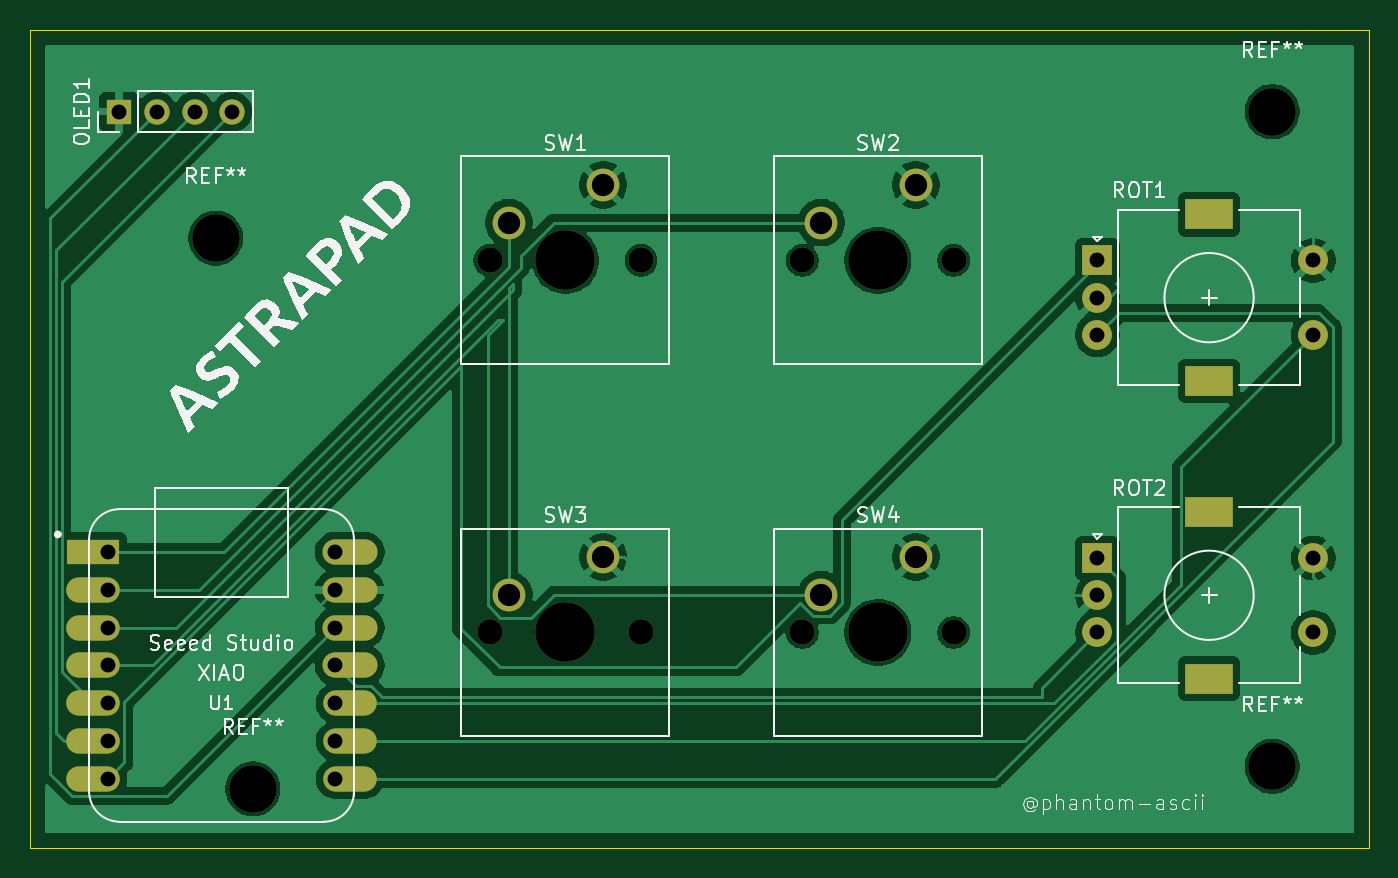
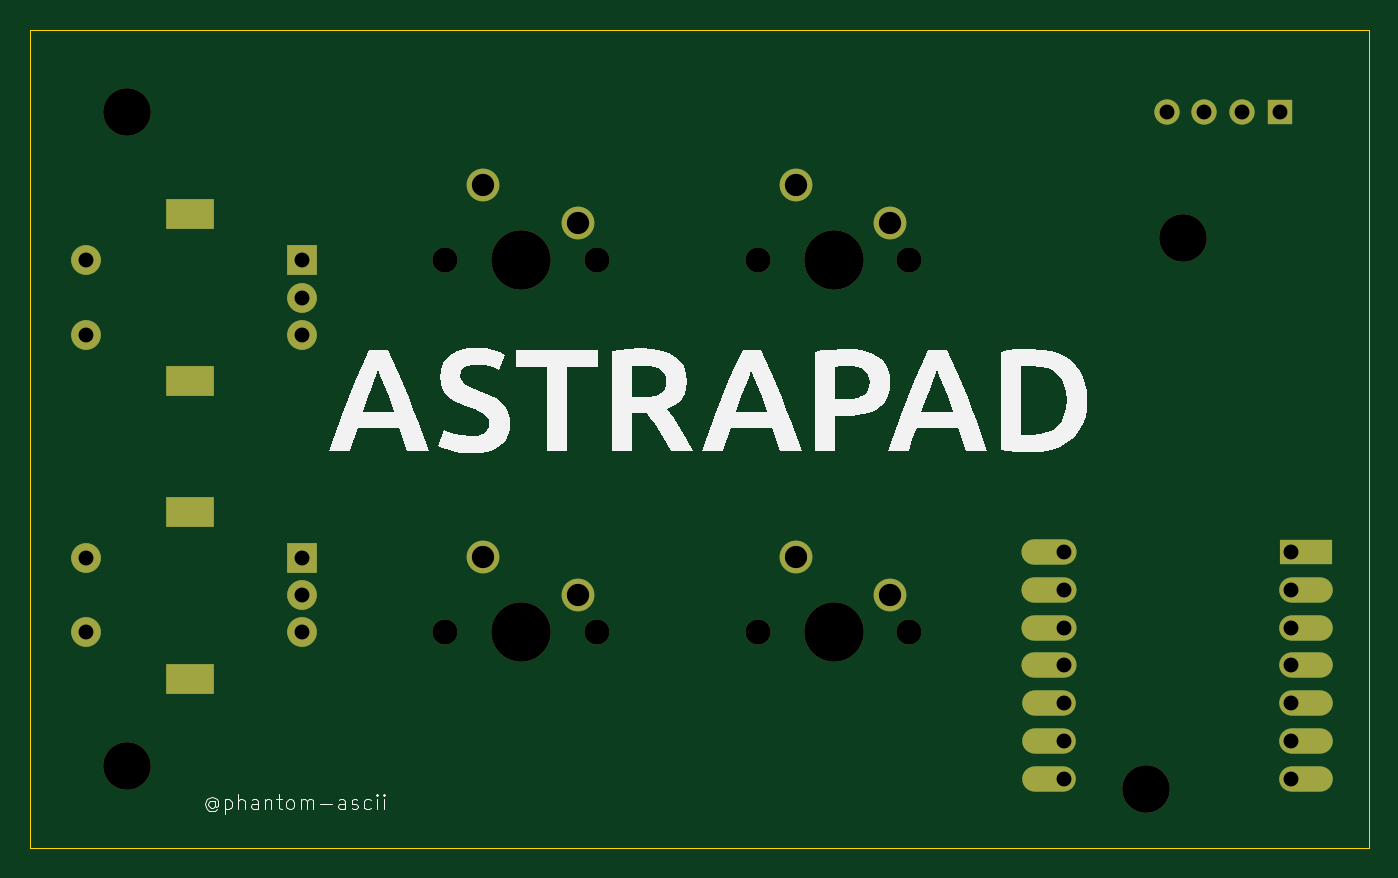
Circuit board: 11 layer files. Board 90.0 x 55.0 mm.
- bottom_copper: astrapad-B_Cu.gbr (3735 bytes)
- bottom_mask: astrapad-B_Mask.gbr (2613 bytes)
- paste: astrapad-B_Paste.gbr (495 bytes)
- bottom_silk: astrapad-B_Silkscreen.gbr (17247 bytes)
- outline: astrapad-Edge_Cuts.gbr (652 bytes)
- top_copper: astrapad-F_Cu.gbr (75381 bytes)
- top_mask: astrapad-F_Mask.gbr (2613 bytes)
- paste: astrapad-F_Paste.gbr (495 bytes)
- top_silk: astrapad-F_Silkscreen.gbr (47852 bytes)
- drill: astrapad-NPTH.drl (722 bytes)
- drill: astrapad-PTH.drl (1181 bytes)

=== bottom_copper: astrapad-B_Cu.gbr ===
%TF.GenerationSoftware,KiCad,Pcbnew,10.0.5-10.0.5~ubuntu26.04.1*%
%TF.CreationDate,2026-08-20T20:18:31+01:00*%
%TF.ProjectId,astrapad,61737472-6170-4616-942e-6b696361645f,rev?*%
%TF.SameCoordinates,Original*%
%TF.FileFunction,Copper,L2,Bot*%
%TF.FilePolarity,Positive*%
%FSLAX46Y46*%
G04 Gerber Fmt 4.6, Leading zero omitted, Abs format (unit mm)*
G04 Created by KiCad (PCBNEW 10.0.5-10.0.5~ubuntu26.04.1) date 2026-08-20 20:18:31*
%MOMM*%
%LPD*%
G01*
G04 APERTURE LIST*
%TA.AperFunction,ComponentPad*%
%ADD10C,2.200000*%
%TD*%
%TA.AperFunction,ComponentPad*%
%ADD11R,1.700000X1.700000*%
%TD*%
%TA.AperFunction,ComponentPad*%
%ADD12C,1.700000*%
%TD*%
%TA.AperFunction,ComponentPad*%
%ADD13R,2.000000X2.000000*%
%TD*%
%TA.AperFunction,ComponentPad*%
%ADD14C,2.000000*%
%TD*%
%TA.AperFunction,ComponentPad*%
%ADD15R,3.200000X2.000000*%
%TD*%
%TA.AperFunction,ComponentPad*%
%ADD16R,3.500000X1.700000*%
%TD*%
%TA.AperFunction,ComponentPad*%
%ADD17O,3.600000X1.700000*%
%TD*%
%TA.AperFunction,ComponentPad*%
%ADD18O,3.700000X1.700000*%
%TD*%
G04 APERTURE END LIST*
D10*
%TO.P,SW3,1,1_1*%
%TO.N,GND*%
X144040000Y-108420000D03*
%TO.P,SW3,2,2_2*%
%TO.N,Net-(U1-PA10_A2_D2)*%
X137690000Y-110960000D03*
%TD*%
%TO.P,SW1,1,1_1*%
%TO.N,GND*%
X144040000Y-83420000D03*
%TO.P,SW1,2,2_2*%
%TO.N,Net-(U1-PA02_A0_D0)*%
X137690000Y-85960000D03*
%TD*%
D11*
%TO.P,OLED1,1,Pin_1_1*%
%TO.N,GND*%
X111500000Y-78500000D03*
D12*
%TO.P,OLED1,2,Pin_2_2*%
%TO.N,/VCC*%
X114040000Y-78500000D03*
%TO.P,OLED1,3,Pin_3_3*%
%TO.N,/SCL*%
X116580000Y-78500000D03*
%TO.P,OLED1,4,Pin_4_4*%
%TO.N,/SDA*%
X119120000Y-78500000D03*
%TD*%
D13*
%TO.P,ROT2,A,A_A*%
%TO.N,/ROT2_A*%
X177250000Y-108500000D03*
D14*
%TO.P,ROT2,B,B_B*%
%TO.N,/ROT2_B*%
X177250000Y-113500000D03*
%TO.P,ROT2,C,C_C*%
%TO.N,GND*%
X177250000Y-111000000D03*
D15*
%TO.P,ROT2,MP*%
%TO.N,N/C*%
X184750000Y-105400000D03*
X184750000Y-116600000D03*
D14*
%TO.P,ROT2,S1,S1_S1*%
%TO.N,unconnected-(ROT2-PadS1)*%
X191750000Y-113500000D03*
%TO.P,ROT2,S2,S2_S2*%
%TO.N,GND*%
X191750000Y-108500000D03*
%TD*%
D16*
%TO.P,U1,1,PA02_A0_D0_1*%
%TO.N,Net-(U1-PA02_A0_D0)*%
X109764500Y-108092015D03*
D17*
%TO.P,U1,2,PA4_A1_D1_2*%
%TO.N,Net-(U1-PA4_A1_D1)*%
X109764500Y-110632015D03*
%TO.P,U1,3,PA10_A2_D2_3*%
%TO.N,Net-(U1-PA10_A2_D2)*%
X109764500Y-113172015D03*
%TO.P,U1,4,PA11_A3_D3_4*%
%TO.N,Net-(U1-PA11_A3_D3)*%
X109764500Y-115712015D03*
%TO.P,U1,5,PA8_A4_D4_SDA_5*%
%TO.N,/SDA*%
X109764500Y-118252015D03*
%TO.P,U1,6,PA9_A5_D5_SCL_6*%
%TO.N,/SCL*%
X109764500Y-120792015D03*
%TO.P,U1,7,PB08_A6_D6_TX_7*%
%TO.N,/ROT1_A*%
X109764500Y-123332015D03*
%TO.P,U1,8,PB09_A7_D7_RX_8*%
%TO.N,/ROT1_B*%
X127014500Y-123332015D03*
%TO.P,U1,9,PA7_A8_D8_SCK_9*%
%TO.N,/ROT1_S*%
X127014500Y-120792015D03*
%TO.P,U1,10,PA5_A9_D9_MISO_10*%
%TO.N,/ROT2_A*%
X127014500Y-118252015D03*
D18*
%TO.P,U1,11,PA6_A10_D10_MOSI_11*%
%TO.N,/ROT2_B*%
X127014500Y-115712015D03*
%TO.P,U1,12,3V3_12*%
%TO.N,/VCC*%
X127014500Y-113172015D03*
%TO.P,U1,13,GND_13*%
%TO.N,GND*%
X127014500Y-110632015D03*
%TO.P,U1,14,5V_14*%
%TO.N,unconnected-(U1-5V-Pad14)*%
X127014500Y-108092015D03*
%TD*%
D13*
%TO.P,ROT1,A,A_A*%
%TO.N,/ROT1_A*%
X177250000Y-88500000D03*
D14*
%TO.P,ROT1,B,B_B*%
%TO.N,/ROT1_B*%
X177250000Y-93500000D03*
%TO.P,ROT1,C,C_C*%
%TO.N,GND*%
X177250000Y-91000000D03*
D15*
%TO.P,ROT1,MP*%
%TO.N,N/C*%
X184750000Y-85400000D03*
X184750000Y-96600000D03*
D14*
%TO.P,ROT1,S1,S1_S1*%
%TO.N,/ROT1_S*%
X191750000Y-93500000D03*
%TO.P,ROT1,S2,S2_S2*%
%TO.N,GND*%
X191750000Y-88500000D03*
%TD*%
D10*
%TO.P,SW2,1,1_1*%
%TO.N,GND*%
X165040000Y-83420000D03*
%TO.P,SW2,2,2_2*%
%TO.N,Net-(U1-PA4_A1_D1)*%
X158690000Y-85960000D03*
%TD*%
%TO.P,SW4,1,1_1*%
%TO.N,GND*%
X165040000Y-108420000D03*
%TO.P,SW4,2,2_2*%
%TO.N,Net-(U1-PA11_A3_D3)*%
X158690000Y-110960000D03*
%TD*%
M02*

=== bottom_mask: astrapad-B_Mask.gbr ===
%TF.GenerationSoftware,KiCad,Pcbnew,10.0.5-10.0.5~ubuntu26.04.1*%
%TF.CreationDate,2026-08-20T20:18:31+01:00*%
%TF.ProjectId,astrapad,61737472-6170-4616-942e-6b696361645f,rev?*%
%TF.SameCoordinates,Original*%
%TF.FileFunction,Soldermask,Bot*%
%TF.FilePolarity,Negative*%
%FSLAX46Y46*%
G04 Gerber Fmt 4.6, Leading zero omitted, Abs format (unit mm)*
G04 Created by KiCad (PCBNEW 10.0.5-10.0.5~ubuntu26.04.1) date 2026-08-20 20:18:31*
%MOMM*%
%LPD*%
G01*
G04 APERTURE LIST*
%ADD10C,3.200000*%
%ADD11C,1.700000*%
%ADD12C,4.000000*%
%ADD13C,2.200000*%
%ADD14R,1.700000X1.700000*%
%ADD15R,2.000000X2.000000*%
%ADD16C,2.000000*%
%ADD17R,3.200000X2.000000*%
%ADD18R,3.500000X1.700000*%
%ADD19O,3.600000X1.700000*%
%ADD20O,3.700000X1.700000*%
G04 APERTURE END LIST*
D10*
%TO.C,REF\u002A\u002A*%
X118000000Y-87000000D03*
%TD*%
%TO.C,REF\u002A\u002A*%
X120500000Y-124000000D03*
%TD*%
%TO.C,REF\u002A\u002A*%
X189000000Y-122500000D03*
%TD*%
%TO.C,REF\u002A\u002A*%
X189000000Y-78500000D03*
%TD*%
D11*
%TO.C,SW3*%
X136420000Y-113500000D03*
D12*
X141500000Y-113500000D03*
D11*
X146580000Y-113500000D03*
D13*
X144040000Y-108420000D03*
X137690000Y-110960000D03*
%TD*%
D11*
%TO.C,SW1*%
X136420000Y-88500000D03*
D12*
X141500000Y-88500000D03*
D11*
X146580000Y-88500000D03*
D13*
X144040000Y-83420000D03*
X137690000Y-85960000D03*
%TD*%
D14*
%TO.C,OLED1*%
X111500000Y-78500000D03*
D11*
X114040000Y-78500000D03*
X116580000Y-78500000D03*
X119120000Y-78500000D03*
%TD*%
D15*
%TO.C,ROT2*%
X177250000Y-108500000D03*
D16*
X177250000Y-113500000D03*
X177250000Y-111000000D03*
D17*
X184750000Y-105400000D03*
X184750000Y-116600000D03*
D16*
X191750000Y-113500000D03*
X191750000Y-108500000D03*
%TD*%
D18*
%TO.C,U1*%
X109764500Y-108092015D03*
D19*
X109764500Y-110632015D03*
X109764500Y-113172015D03*
X109764500Y-115712015D03*
X109764500Y-118252015D03*
X109764500Y-120792015D03*
X109764500Y-123332015D03*
X127014500Y-123332015D03*
X127014500Y-120792015D03*
X127014500Y-118252015D03*
D20*
X127014500Y-115712015D03*
X127014500Y-113172015D03*
X127014500Y-110632015D03*
X127014500Y-108092015D03*
%TD*%
D15*
%TO.C,ROT1*%
X177250000Y-88500000D03*
D16*
X177250000Y-93500000D03*
X177250000Y-91000000D03*
D17*
X184750000Y-85400000D03*
X184750000Y-96600000D03*
D16*
X191750000Y-93500000D03*
X191750000Y-88500000D03*
%TD*%
D11*
%TO.C,SW2*%
X157420000Y-88500000D03*
D12*
X162500000Y-88500000D03*
D11*
X167580000Y-88500000D03*
D13*
X165040000Y-83420000D03*
X158690000Y-85960000D03*
%TD*%
D11*
%TO.C,SW4*%
X157420000Y-113500000D03*
D12*
X162500000Y-113500000D03*
D11*
X167580000Y-113500000D03*
D13*
X165040000Y-108420000D03*
X158690000Y-110960000D03*
%TD*%
M02*

=== paste: astrapad-B_Paste.gbr ===
%TF.GenerationSoftware,KiCad,Pcbnew,10.0.5-10.0.5~ubuntu26.04.1*%
%TF.CreationDate,2026-08-20T20:18:31+01:00*%
%TF.ProjectId,astrapad,61737472-6170-4616-942e-6b696361645f,rev?*%
%TF.SameCoordinates,Original*%
%TF.FileFunction,Paste,Bot*%
%TF.FilePolarity,Positive*%
%FSLAX46Y46*%
G04 Gerber Fmt 4.6, Leading zero omitted, Abs format (unit mm)*
G04 Created by KiCad (PCBNEW 10.0.5-10.0.5~ubuntu26.04.1) date 2026-08-20 20:18:31*
%MOMM*%
%LPD*%
G01*
G04 APERTURE LIST*
G04 APERTURE END LIST*
M02*

=== bottom_silk: astrapad-B_Silkscreen.gbr (17247 bytes, source omitted) ===
=== outline: astrapad-Edge_Cuts.gbr ===
%TF.GenerationSoftware,KiCad,Pcbnew,10.0.5-10.0.5~ubuntu26.04.1*%
%TF.CreationDate,2026-08-20T20:18:31+01:00*%
%TF.ProjectId,astrapad,61737472-6170-4616-942e-6b696361645f,rev?*%
%TF.SameCoordinates,Original*%
%TF.FileFunction,Profile,NP*%
%FSLAX46Y46*%
G04 Gerber Fmt 4.6, Leading zero omitted, Abs format (unit mm)*
G04 Created by KiCad (PCBNEW 10.0.5-10.0.5~ubuntu26.04.1) date 2026-08-20 20:18:31*
%MOMM*%
%LPD*%
G01*
G04 APERTURE LIST*
%TA.AperFunction,Profile*%
%ADD10C,0.050000*%
%TD*%
G04 APERTURE END LIST*
D10*
X105500000Y-73000000D02*
X195500000Y-73000000D01*
X195500000Y-128000000D01*
X105500000Y-128000000D01*
X105500000Y-73000000D01*
M02*

=== top_copper: astrapad-F_Cu.gbr (75381 bytes, source omitted) ===
=== top_mask: astrapad-F_Mask.gbr ===
%TF.GenerationSoftware,KiCad,Pcbnew,10.0.5-10.0.5~ubuntu26.04.1*%
%TF.CreationDate,2026-08-20T20:18:31+01:00*%
%TF.ProjectId,astrapad,61737472-6170-4616-942e-6b696361645f,rev?*%
%TF.SameCoordinates,Original*%
%TF.FileFunction,Soldermask,Top*%
%TF.FilePolarity,Negative*%
%FSLAX46Y46*%
G04 Gerber Fmt 4.6, Leading zero omitted, Abs format (unit mm)*
G04 Created by KiCad (PCBNEW 10.0.5-10.0.5~ubuntu26.04.1) date 2026-08-20 20:18:31*
%MOMM*%
%LPD*%
G01*
G04 APERTURE LIST*
%ADD10C,3.200000*%
%ADD11C,1.700000*%
%ADD12C,4.000000*%
%ADD13C,2.200000*%
%ADD14R,1.700000X1.700000*%
%ADD15R,2.000000X2.000000*%
%ADD16C,2.000000*%
%ADD17R,3.200000X2.000000*%
%ADD18R,3.500000X1.700000*%
%ADD19O,3.600000X1.700000*%
%ADD20O,3.700000X1.700000*%
G04 APERTURE END LIST*
D10*
%TO.C,REF\u002A\u002A*%
X118000000Y-87000000D03*
%TD*%
%TO.C,REF\u002A\u002A*%
X120500000Y-124000000D03*
%TD*%
%TO.C,REF\u002A\u002A*%
X189000000Y-122500000D03*
%TD*%
%TO.C,REF\u002A\u002A*%
X189000000Y-78500000D03*
%TD*%
D11*
%TO.C,SW3*%
X136420000Y-113500000D03*
D12*
X141500000Y-113500000D03*
D11*
X146580000Y-113500000D03*
D13*
X144040000Y-108420000D03*
X137690000Y-110960000D03*
%TD*%
D11*
%TO.C,SW1*%
X136420000Y-88500000D03*
D12*
X141500000Y-88500000D03*
D11*
X146580000Y-88500000D03*
D13*
X144040000Y-83420000D03*
X137690000Y-85960000D03*
%TD*%
D14*
%TO.C,OLED1*%
X111500000Y-78500000D03*
D11*
X114040000Y-78500000D03*
X116580000Y-78500000D03*
X119120000Y-78500000D03*
%TD*%
D15*
%TO.C,ROT2*%
X177250000Y-108500000D03*
D16*
X177250000Y-113500000D03*
X177250000Y-111000000D03*
D17*
X184750000Y-105400000D03*
X184750000Y-116600000D03*
D16*
X191750000Y-113500000D03*
X191750000Y-108500000D03*
%TD*%
D18*
%TO.C,U1*%
X109764500Y-108092015D03*
D19*
X109764500Y-110632015D03*
X109764500Y-113172015D03*
X109764500Y-115712015D03*
X109764500Y-118252015D03*
X109764500Y-120792015D03*
X109764500Y-123332015D03*
X127014500Y-123332015D03*
X127014500Y-120792015D03*
X127014500Y-118252015D03*
D20*
X127014500Y-115712015D03*
X127014500Y-113172015D03*
X127014500Y-110632015D03*
X127014500Y-108092015D03*
%TD*%
D15*
%TO.C,ROT1*%
X177250000Y-88500000D03*
D16*
X177250000Y-93500000D03*
X177250000Y-91000000D03*
D17*
X184750000Y-85400000D03*
X184750000Y-96600000D03*
D16*
X191750000Y-93500000D03*
X191750000Y-88500000D03*
%TD*%
D11*
%TO.C,SW2*%
X157420000Y-88500000D03*
D12*
X162500000Y-88500000D03*
D11*
X167580000Y-88500000D03*
D13*
X165040000Y-83420000D03*
X158690000Y-85960000D03*
%TD*%
D11*
%TO.C,SW4*%
X157420000Y-113500000D03*
D12*
X162500000Y-113500000D03*
D11*
X167580000Y-113500000D03*
D13*
X165040000Y-108420000D03*
X158690000Y-110960000D03*
%TD*%
M02*

=== paste: astrapad-F_Paste.gbr ===
%TF.GenerationSoftware,KiCad,Pcbnew,10.0.5-10.0.5~ubuntu26.04.1*%
%TF.CreationDate,2026-08-20T20:18:31+01:00*%
%TF.ProjectId,astrapad,61737472-6170-4616-942e-6b696361645f,rev?*%
%TF.SameCoordinates,Original*%
%TF.FileFunction,Paste,Top*%
%TF.FilePolarity,Positive*%
%FSLAX46Y46*%
G04 Gerber Fmt 4.6, Leading zero omitted, Abs format (unit mm)*
G04 Created by KiCad (PCBNEW 10.0.5-10.0.5~ubuntu26.04.1) date 2026-08-20 20:18:31*
%MOMM*%
%LPD*%
G01*
G04 APERTURE LIST*
G04 APERTURE END LIST*
M02*

=== top_silk: astrapad-F_Silkscreen.gbr (47852 bytes, source omitted) ===
=== drill: astrapad-NPTH.drl ===
M48
; DRILL file KiCad 10.0.5-10.0.5~ubuntu26.04.1 date 2026-08-20T20:18:49
; FORMAT={-:-/ absolute / metric / decimal}
; #@! TF.CreationDate,2026-08-20T20:18:49+01:00
; #@! TF.GenerationSoftware,Kicad,Pcbnew,10.0.5-10.0.5~ubuntu26.04.1
; #@! TF.FileFunction,NonPlated,1,2,NPTH
FMAT,2
METRIC
; #@! TA.AperFunction,NonPlated,NPTH,ComponentDrill
T1C1.700
; #@! TA.AperFunction,NonPlated,NPTH,ComponentDrill
T2C3.200
; #@! TA.AperFunction,NonPlated,NPTH,ComponentDrill
T3C4.000
%
G90
G05
T1
X136.42Y-88.5
X136.42Y-113.5
X146.58Y-88.5
X146.58Y-113.5
X157.42Y-88.5
X157.42Y-113.5
X167.58Y-88.5
X167.58Y-113.5
T2
X118.0Y-87.0
X120.5Y-124.0
X189.0Y-78.5
X189.0Y-122.5
T3
X141.5Y-88.5
X141.5Y-113.5
X162.5Y-88.5
X162.5Y-113.5
M30

=== drill: astrapad-PTH.drl ===
M48
; DRILL file KiCad 10.0.5-10.0.5~ubuntu26.04.1 date 2026-08-20T20:18:49
; FORMAT={-:-/ absolute / metric / decimal}
; #@! TF.CreationDate,2026-08-20T20:18:49+01:00
; #@! TF.GenerationSoftware,Kicad,Pcbnew,10.0.5-10.0.5~ubuntu26.04.1
; #@! TF.FileFunction,Plated,1,2,PTH
FMAT,2
METRIC
; #@! TA.AperFunction,Plated,PTH,ComponentDrill
T1C1.000
; #@! TA.AperFunction,Plated,PTH,ComponentDrill
T2C1.500
%
G90
G05
T1
X110.764Y-108.092
X110.764Y-110.632
X110.764Y-113.172
X110.764Y-115.712
X110.764Y-118.252
X110.764Y-120.792
X110.764Y-123.332
X111.5Y-78.5
X114.04Y-78.5
X116.58Y-78.5
X119.12Y-78.5
X126.014Y-108.092
X126.014Y-110.632
X126.014Y-113.172
X126.014Y-115.712
X126.014Y-118.252
X126.014Y-120.792
X126.014Y-123.332
X177.25Y-88.5
X177.25Y-91.0
X177.25Y-93.5
X177.25Y-108.5
X177.25Y-111.0
X177.25Y-113.5
X191.75Y-88.5
X191.75Y-93.5
X191.75Y-108.5
X191.75Y-113.5
T2
X137.69Y-85.96
X137.69Y-110.96
X144.04Y-83.42
X144.04Y-108.42
X158.69Y-85.96
X158.69Y-110.96
X165.04Y-83.42
X165.04Y-108.42
T2
G00X184.1Y-85.4
M15
G01X185.4Y-85.4
M16
G05
G00X184.1Y-96.6
M15
G01X185.4Y-96.6
M16
G05
G00X184.1Y-105.4
M15
G01X185.4Y-105.4
M16
G05
G00X184.1Y-116.6
M15
G01X185.4Y-116.6
M16
G05
M30
